Run: headless pygame with SDL's dummy video driver; simulated clock (each Clock.tick advances the game by its frame time, no real sleeping); random seed 0; keys injected as events and as key.get_pressed() state; mouse plan: one left click at the window centre at the start of phase 2, then a move to the lower-right quarter at the start of phase 3.
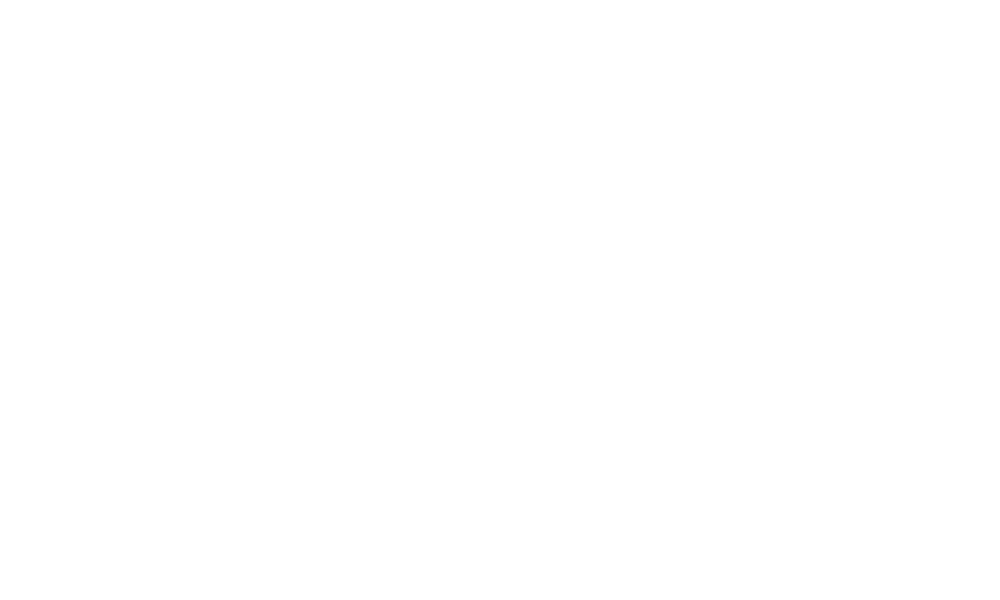
Frame 1 of 4 · flips 1–60 · no input
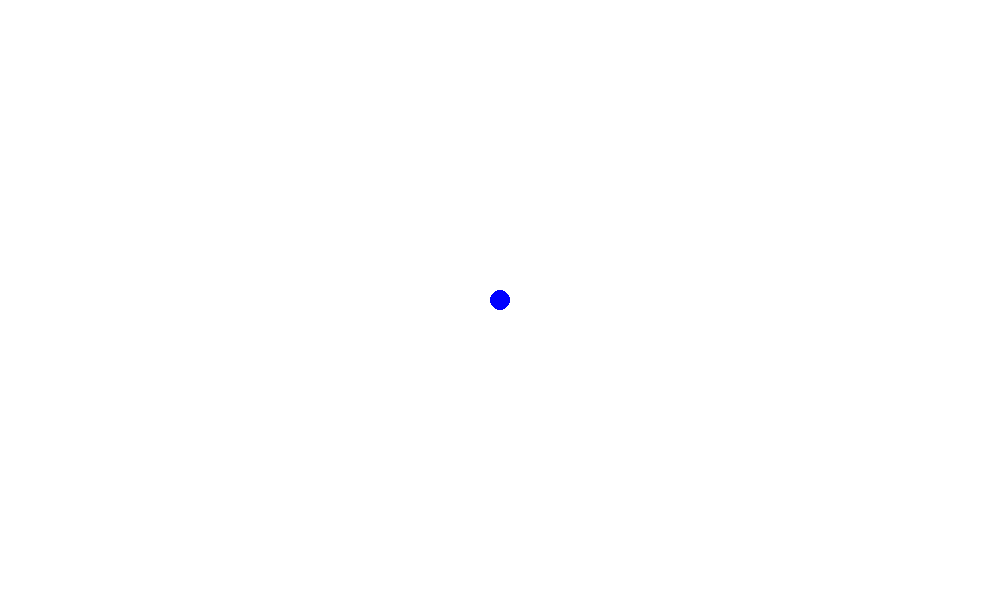
Frame 2 of 4 · flips 61–180 · clicked the window centre · tapped SPACE, RETURN · held RIGHT (→), D
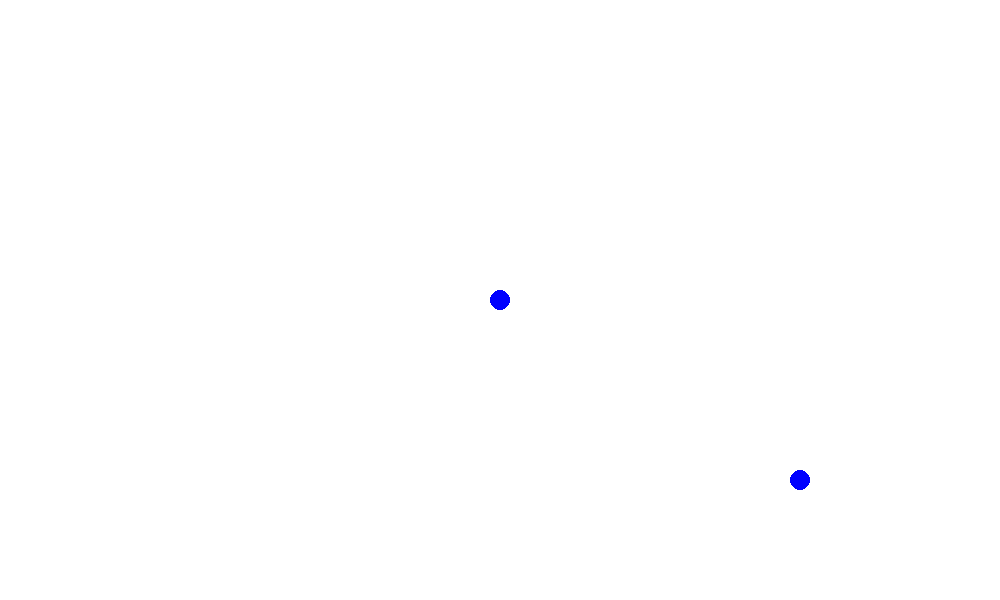
Frame 3 of 4 · flips 181–300 · moved the mouse to the lower-right quarter · held DOWN (↓), S
Frame 4 of 4 · flips 301–420 · held LEFT (←), A, UP (↑), W · screen unchanged from frame 3, image omitted

The pygame program that drew these frames:

# 這段程式碼是用來建立一個簡單的畫圖工具，使用者可以在視窗中點擊並拖動滑鼠來畫出藍色的線。。
######################匯入模組######################
import pygame as g  # 在終端機輸入 pip install pygame -U
import sys

######################初始化######################
g.init()  # 啟動 Pygame
width = 1000  # 設定視窗寬度
height = 600  # 設定視窗高度
######################建立視窗及物件######################
# 設定視窗大小
screen = g.display.set_mode((width, height))
# 設定視窗標題
g.display.set_caption("畫圖工具")
#####################建立畫布######################
# 建立畫布
bg = g.Surface((width, height))
# 畫布為白色(R，G，B)
bg.fill((255, 255, 255))
paint = False
######################循環偵測######################
while True:
    x, y = g.mouse.get_pos()  # 取得滑鼠座標

    for event in g.event.get():
        if event.type == g.QUIT:  # 如果按下[X]按鈕就退出
            sys.exit()  # 離開遊戲
        if event.type == g.MOUSEBUTTONDOWN:
            paint = not (paint)
    if paint:  # 因為直接是真假所以不用等於
        g.draw.circle(bg, (0, 0, 255), (x, y), 10, 0)
    screen.blit(
        bg, (0, 0)
    )  # 以左上角為起點，橫線為X座標，直線為Y座標，前面寫的是X座標，後面寫的是Y座標
    g.display.update()  # 更新視窗
